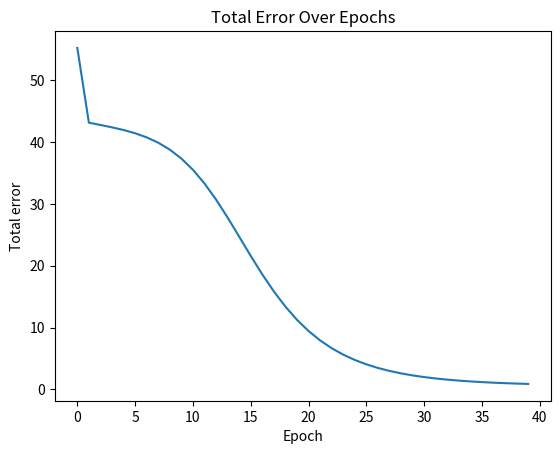

Write the Python code that produced this figure.
import numpy as np
from random import random
import matplotlib.pyplot as plt

class MLP(object):
    """A Multilayer Perceptron class.
    """

    def __init__(self, num_inputs=3, hidden_layers=[3, 3], num_outputs=2):
        """Constructor for the MLP. Takes the number of inputs,
            a variable number of hidden layers, and number of outputs
        Args:
            num_inputs (int): Number of inputs
            hidden_layers (list): A list of ints for the hidden layers
            num_outputs (int): Number of outputs
        """

        self.num_inputs = num_inputs
        self.hidden_layers = hidden_layers
        self.num_outputs = num_outputs

        # create a generic representation of the layers
        layers = [num_inputs] + hidden_layers + [num_outputs]

        # create random connection weights for the layers
        weights = []
        for i in range(len(layers) - 1):
            w = np.random.rand(layers[i], layers[i + 1])
            weights.append(w)
        self.weights = weights

        # save derivatives per layer
        derivatives = []
        for i in range(len(layers) - 1):
            d = np.zeros((layers[i], layers[i + 1]))
            derivatives.append(d)
        self.derivatives = derivatives

        # save activations per layer
        activations = []
        for i in range(len(layers)):
            a = np.zeros(layers[i])
            activations.append(a)
        self.activations = activations


    def forward_propagate(self, inputs):
        """Computes forward propagation of the network based on input signals.
        Args:
            inputs (ndarray): Input signals
        Returns:
            activations (ndarray): Output values
        """

        # the input layer activation is just the input itself
        activations = inputs
        # save the activations for backpropogation
        self.activations[0] = activations
        # iterate through the network layers
        for i, w in enumerate(self.weights):
            # calculate matrix multiplication between previous activation and weight matrix
            net_inputs = np.dot(activations, w)
            # apply sigmoid activation function
            activations = self._sigmoid(net_inputs)
            # save the activations for backpropogation
            self.activations[i + 1] = activations
        # return output layer activation
        return activations


    def back_propagate(self, error):
        """Backpropogates an error signal.
        Args:
            error (ndarray): The error to backprop.
        Returns:
            error (ndarray): The final error of the input
        """

        # iterate backwards through the network layers
        for i in reversed(range(len(self.derivatives))):

            # get activation for previous layer
            activations = self.activations[i+1]
            # apply sigmoid derivative function
            delta = error * self._sigmoid_derivative(activations)
            # reshape delta as to have it as a 2d array
            delta_re = delta.reshape(delta.shape[0], -1).T
            # get activations for current layer
            current_activations = self.activations[i]
            # reshape activations as to have them as a 2d column matrix
            current_activations = current_activations.reshape(current_activations.shape[0],-1)
            # save derivative after applying matrix multiplication
            self.derivatives[i] = np.dot(current_activations, delta_re)
            # backpropogate the next error
            error = np.dot(delta, self.weights[i].T)


    def train(self, inputs, targets, epochs, learning_rate):
        """Trains model running forward prop and backprop
        Args:
            inputs (ndarray): X
            targets (ndarray): Y
            epochs (int): Num. epochs we want to train the network for
            learning_rate (float): Step to apply to gradient descent
        """
        errors = []
        # now enter the training loop
        for i in range(epochs):
            sum_errors = 0
            # iterate through all the training data
            for j, input in enumerate(inputs):
                target = targets[j]

                # activate the network!
                output = self.forward_propagate(input)

                error = target - output

                self.back_propagate(error)

                # now perform gradient descent on the derivatives
                # (this will update the weights
                self.gradient_descent(learning_rate)

                # keep track of the MSE for reporting later
                sum_errors += self._mse(target, output)

            errors.append(sum_errors)
            # Epoch complete, report the training error
            print("Error: {} at epoch {}".format(sum_errors / len(items), i+1))

        print("Training complete!")
        print("=====")
        return errors


    def gradient_descent(self, learningRate=1):
        """Learns by descending the gradient
        Args:
            learningRate (float): How fast to learn.
        """
        # update the weights by stepping down the gradient
        for i in range(len(self.weights)):
            weights = self.weights[i]
            derivatives = self.derivatives[i]
            weights += derivatives * learningRate


    def _sigmoid(self, x):
        """Sigmoid activation function
        Args:
            x (float): Value to be processed
        Returns:
            y (float): Output
        """

        y = 1.0 / (1 + np.exp(-x))
        return y


    def _sigmoid_derivative(self, x):
        """Sigmoid derivative function
        Args:
            x (float): Value to be processed
        Returns:
            y (float): Output
        """
        return x * (1.0 - x)


    def _mse(self, target, output):
        """Mean Squared Error loss function
        Args:
            target (ndarray): The ground trut
            output (ndarray): The predicted values
        Returns:
            (float): Output
        """
        return np.average((target - output) ** 2)


if __name__ == "__main__":

    # create a dataset to train a network for the sum operation
    items = np.array([[random()/2 for _ in range(2)] for _ in range(1000)])
    targets = np.array([[i[0] + i[1]] for i in items])

    # create a Multilayer Perceptron with one hidden layer
    mlp = MLP(2, [5], 1)
    epochs = 40
    # train network
    errors = mlp.train(items, targets, epochs, 0.1)

    # create dummy data
    input = np.array([0.3, 0.1])
    target = np.array([0.4])

    # get a prediction
    output = mlp.forward_propagate(input)

    # plot the error
    x = np.arange(0, epochs)
    print()
    print("Our network believes that {} + {} is equal to {}".format(input[0], input[1], output[0]))
    plt.plot(x, errors)
    plt.xlabel("Epoch")
    plt.ylabel("Total error")
    label = "Total Error Over Epochs"
    plt.title(label, loc='center', pad=None)
    plt.show()